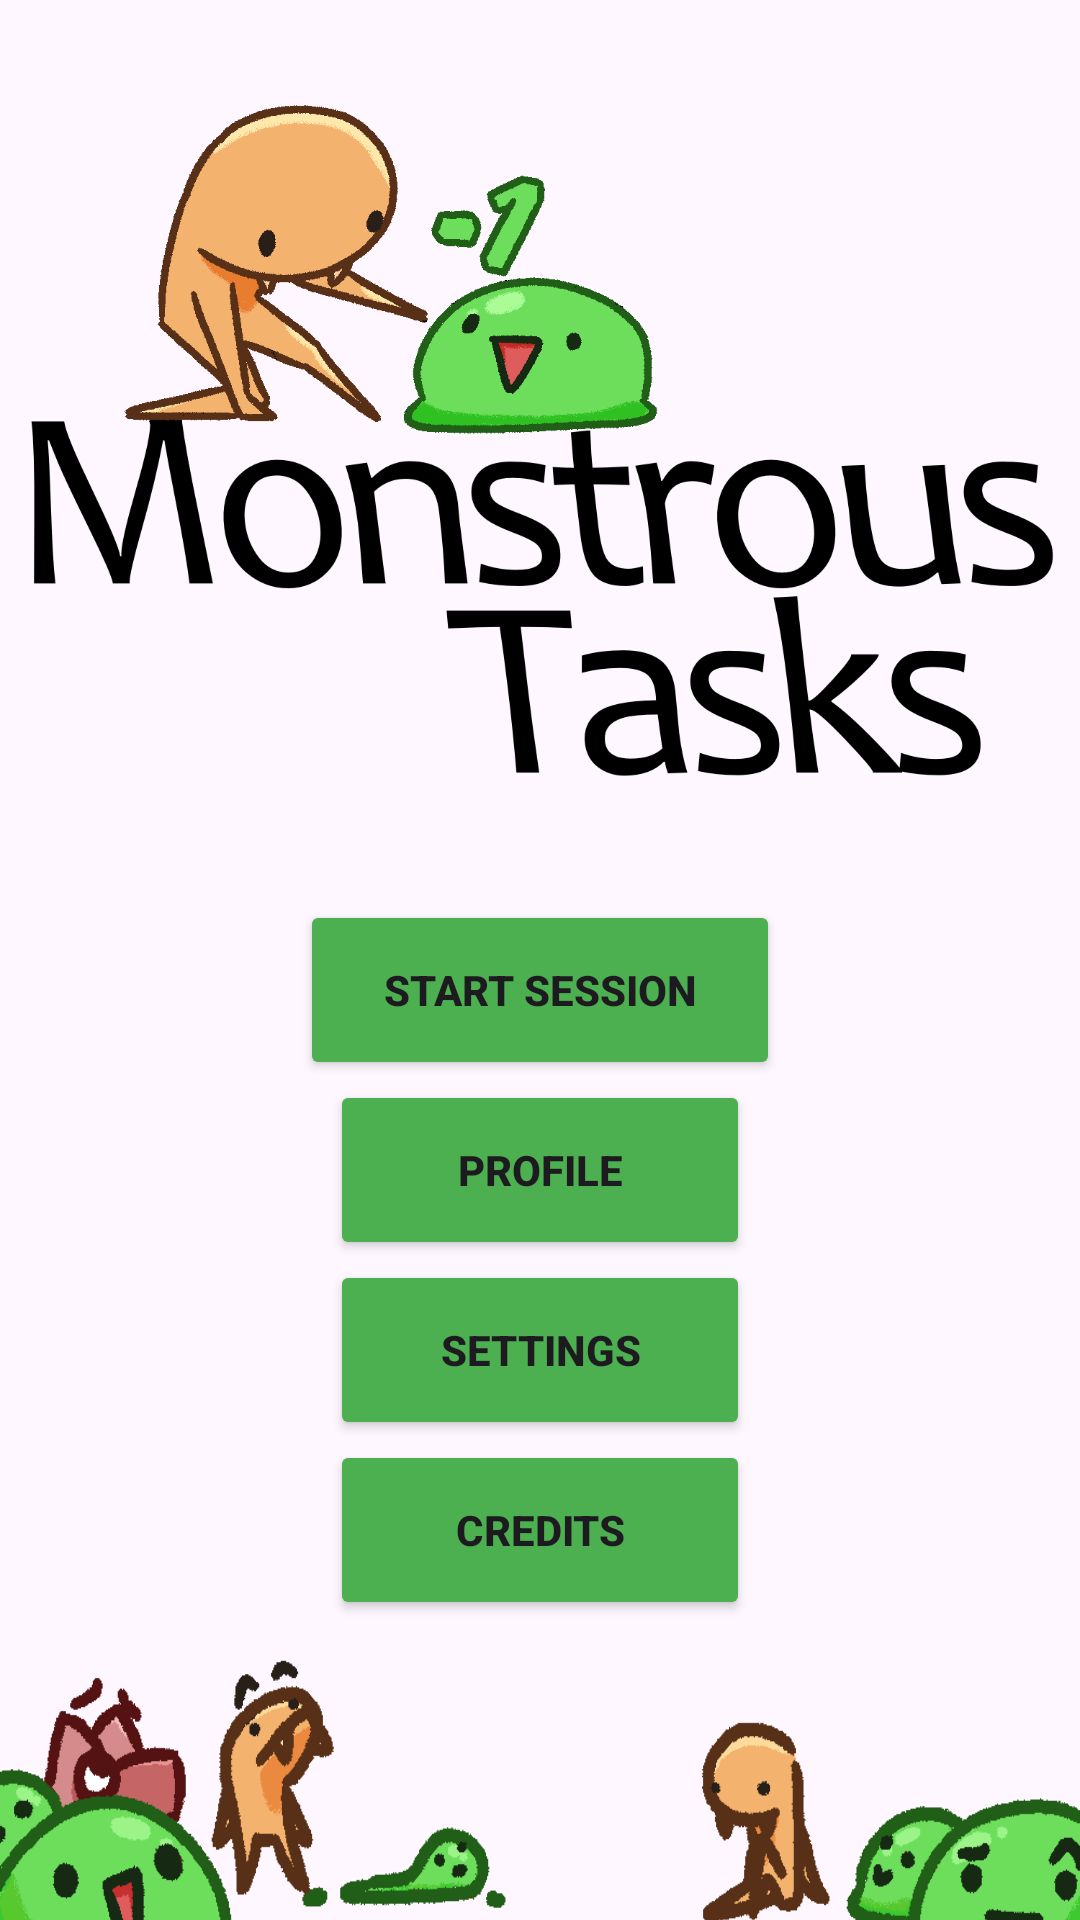

Layout XML and referenced resources for this Android screen:
<!-- AndroidManifest.xml: application theme Theme.MonstrousTasks -->
<!-- res/layout/activity_main.xml -->
<?xml version="1.0" encoding="utf-8"?>
<LinearLayout android:layout_height="match_parent"
    android:layout_width="match_parent"
    android:orientation="vertical"
    android:layout_gravity="center"
    xmlns:android="http://schemas.android.com/apk/res/android">

        <ImageView
            android:layout_width="wrap_content"
            android:layout_height="300dp"
            android:layout_gravity="center"
            android:src="@drawable/logo" />

        <Button
            android:id="@+id/start_session"
            android:layout_width="160dp"
            android:layout_height="60dp"
            android:layout_gravity="center"
            android:backgroundTint="#4CAF50"
            android:text="Start Session"
            android:textStyle="bold"/>

        <Button
            android:id="@+id/profile"
            android:layout_width="140dp"
            android:layout_height="60dp"
            android:layout_gravity="center"
            android:backgroundTint="#4CAF50"
            android:text="Profile"
            android:textStyle="bold"/>

        <Button
            android:id="@+id/settings"
            android:layout_width="140dp"
            android:layout_height="60dp"
            android:layout_gravity="center"
            android:backgroundTint="#4CAF50"
            android:text="Settings"
            android:textStyle="bold"/>

        <Button
            android:id="@+id/credits"
            android:layout_width="140dp"
            android:layout_height="60dp"
            android:layout_gravity="center"
            android:backgroundTint="#4CAF50"
            android:text="Credits"
            android:textStyle="bold"/>
        <View
            android:layout_width="0dp"
            android:layout_height="0dp"
            android:layout_weight="1" />
        
        <ImageView
            android:layout_width="match_parent"
            android:layout_height="110dp"
            android:src="@drawable/bottom_border"
            android:scaleType="fitXY"
            android:layout_gravity="bottom" />

</LinearLayout>
<!-- resources referenced by this layout -->
<resources>
  <!-- drawable bottom_border: png bitmap (drawable, 22318 bytes) -->
  <!-- drawable logo: png bitmap (drawable, 116256 bytes) -->
  <style name="Theme.MonstrousTasks" parent="Base.Theme.MonstrousTasks" />
  <style name="Base.Theme.MonstrousTasks" parent="Theme.Material3.DayNight.NoActionBar">
          
          
      </style>
</resources>
